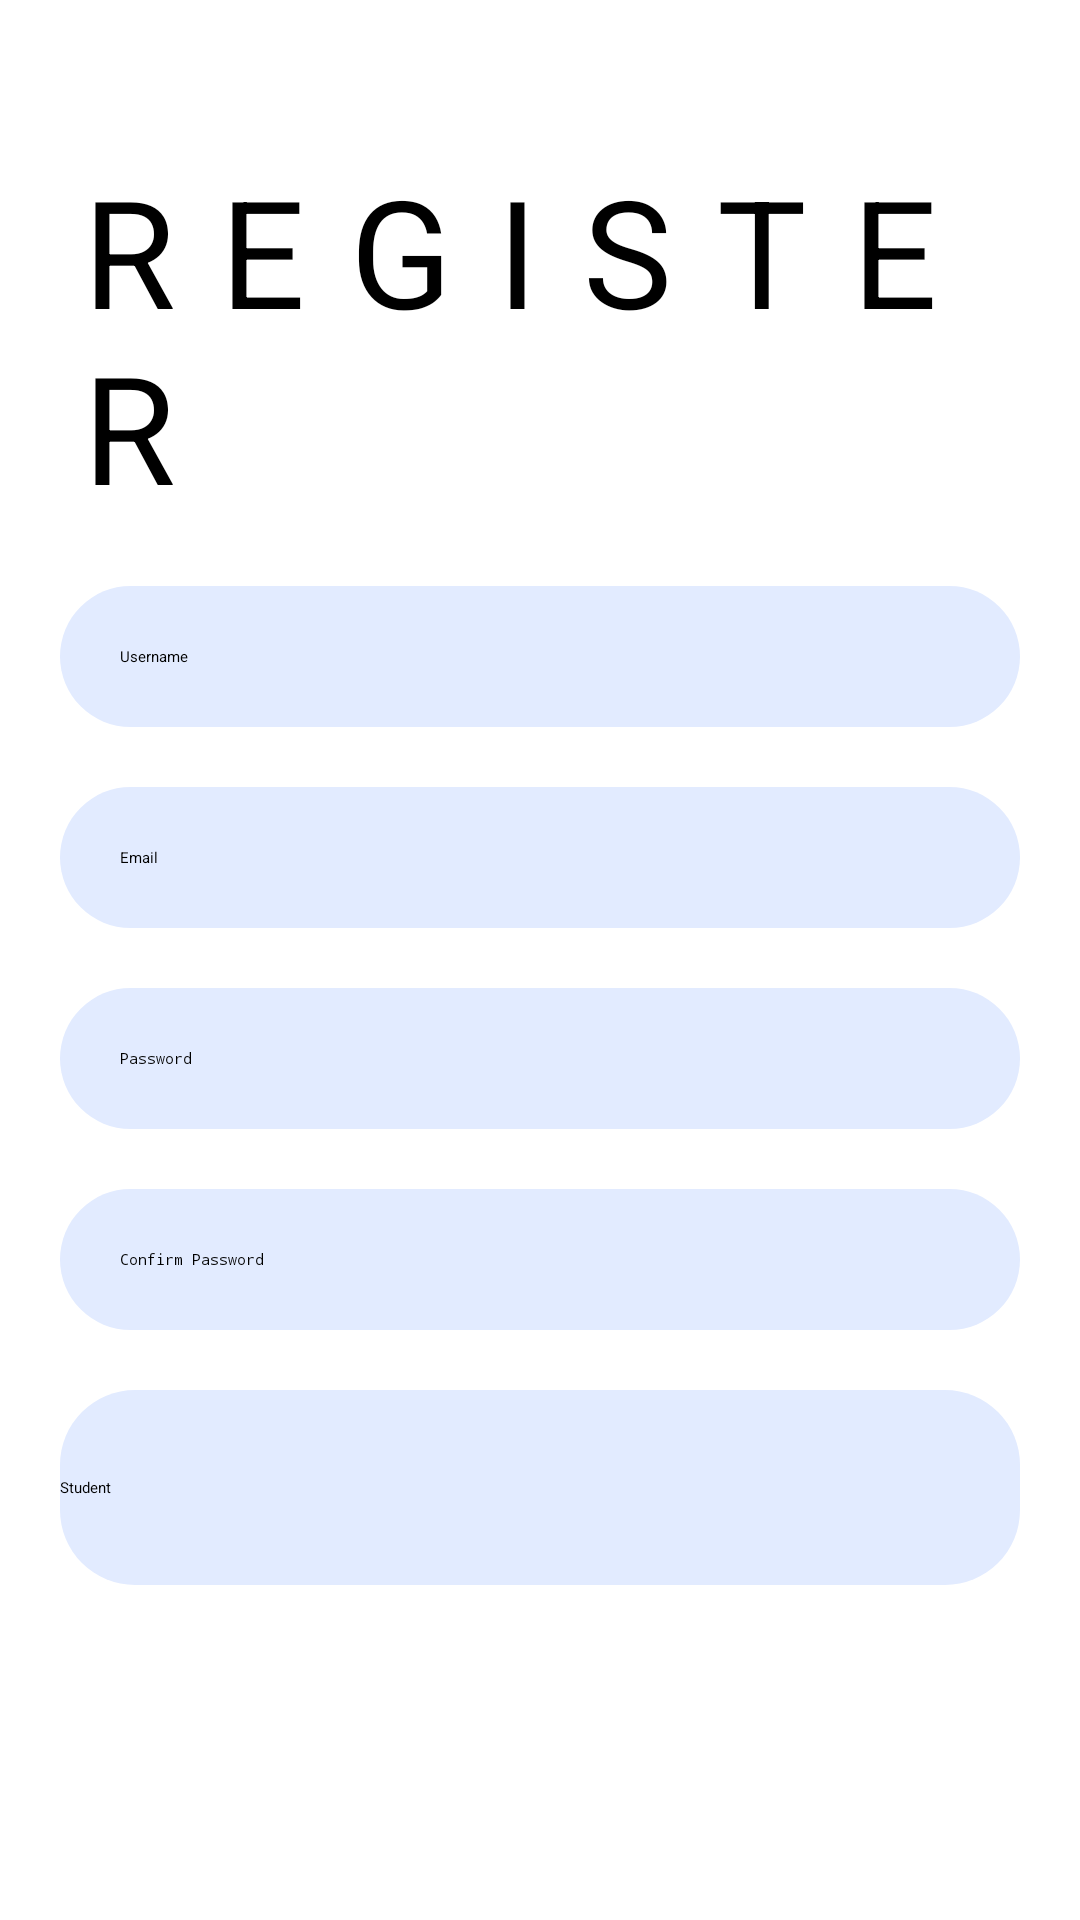

Layout XML and referenced resources for this Android screen:
<!-- AndroidManifest.xml: application theme Theme.QuizAppCS -->
<!-- res/layout/fragment_register.xml -->
<?xml version="1.0" encoding="utf-8"?>
<layout xmlns:tools="http://schemas.android.com/tools"
    xmlns:android="http://schemas.android.com/apk/res/android"
    xmlns:app="http://schemas.android.com/apk/res-auto">
    <LinearLayout
        android:layout_width="match_parent"
        android:layout_height="match_parent"
        android:orientation="vertical"
        android:padding="20dp"
        tools:context=".ui.register.RegisterFragment">

        <TextView
            android:layout_width="wrap_content"
            android:layout_height="wrap_content"
            android:layout_marginTop="30dp"
            android:text="@string/register"
            android:textSize="50sp"
            android:letterSpacing="0.3"
            android:layout_gravity="center" />

        <EditText
            android:id="@+id/etUsername"
            android:layout_width="match_parent"
            android:layout_height="wrap_content"
            android:layout_marginTop="20dp"
            android:background="@drawable/input_box"
            android:hint="@string/username"
            android:padding="20dp" />

        <EditText
            android:id="@+id/etEmail"
            android:layout_width="match_parent"
            android:layout_height="wrap_content"
            android:layout_marginTop="20dp"
            android:background="@drawable/input_box"
            android:hint="@string/email"
            android:padding="20dp" />

        <EditText
            android:id="@+id/etPassword"
            android:layout_width="match_parent"
            android:layout_height="wrap_content"
            android:layout_marginTop="20dp"
            android:background="@drawable/input_box"
            android:inputType="textPassword"
            android:hint="@string/password"
            android:padding="20dp" />

        <EditText
            android:id="@+id/etConfirmPassword"
            android:layout_width="match_parent"
            android:layout_height="wrap_content"
            android:layout_marginTop="20dp"
            android:background="@drawable/input_box"
            android:inputType="textPassword"
            android:hint="@string/confirm_password"
            android:padding="20dp" />

        <Spinner
            android:id="@+id/Category"
            android:layout_width="match_parent"
            android:layout_height="65dp"
            android:layout_marginTop="20dp"
            android:entries="@array/Role"
            android:background="@drawable/input_box" />

        <com.google.android.material.button.MaterialButton
            android:id="@+id/btnRegister"
            android:layout_width="match_parent"
            android:layout_height="wrap_content"
            android:padding="20dp"
            android:layout_marginTop="100dp"
            android:text="@string/register"
            android:textSize="20sp"
            android:textColor="@color/blue2"
            android:backgroundTint="@color/blue3"
            app:cornerRadius="25dp" />

        <com.google.android.material.button.MaterialButton
            android:id="@+id/btnLoginPage"
            android:layout_width="wrap_content"
            android:layout_height="wrap_content"
            android:layout_gravity="center"
            android:background="@android:color/transparent"
            android:text="@string/back_to_login"
            android:textSize="20sp"
            android:textColor="@color/black" />

    </LinearLayout>
</layout>
<!-- resources referenced by this layout -->
<resources>
  <string-array name="Role">
          <item>Student</item>
          <item>Teacher</item>
      </string-array>
  <color name="black">#FF000000</color>
  <color name="blue2">#0C1E64</color>
  <color name="blue3">#B1BEDA</color>
  <!-- drawable input_box (drawable) -->
  <?xml version="1.0" encoding="utf-8"?>
  <shape xmlns:android="http://schemas.android.com/apk/res/android">
      <solid android:color="@color/blue1"/>
      <corners
          android:bottomLeftRadius="25dp"
          android:bottomRightRadius="25dp"
          android:topLeftRadius="25dp"
          android:topRightRadius="25dp"/>
  </shape>
  <string name="back_to_login">Back to LOGIN</string>
  <string name="confirm_password">Confirm Password</string>
  <string name="email">Email</string>
  <string name="password">Password</string>
  <string name="register">REGISTER</string>
  <string name="username">Username</string>
  <color name="blue1">#E2EBFF</color>
</resources>
